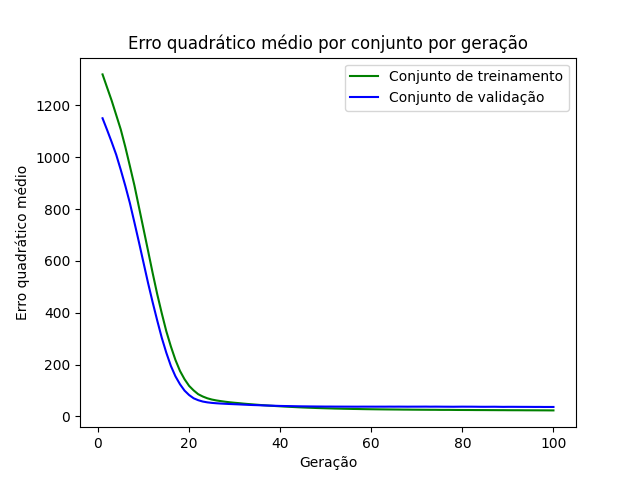

Data behind this chart, as committed beside it:
epoch, loss_train, loss_val
1, 1320, 1150
2, 1269, 1105
3, 1219, 1059
4, 1163, 1010
5, 1107, 951.4
6, 1040, 889.6
7, 966.2, 823.3
8, 891.2, 748.2
9, 807, 671.5
10, 722.9, 592.7
11, 638.4, 514.3
12, 553.4, 440.5
13, 472, 370.4
14, 398.1, 303.5
15, 328.5, 245.6
16, 270, 194.9
17, 218.1, 154.8
18, 175.5, 124.1
19, 143.6, 99.56
20, 117.9, 82.48
21, 100.2, 69.91
22, 85.68, 62.5
23, 76.78, 57.33
24, 69.9, 54.18
25, 65.03, 52.11
26, 61.54, 50.65
27, 58.84, 49.53
28, 56.44, 48.6
29, 54.32, 47.77
30, 52.55, 46.99
31, 50.99, 46.25
32, 49.2, 45.35
33, 47.68, 44.55
34, 46.26, 43.84
35, 44.89, 43.31
36, 43.53, 42.56
37, 42.31, 41.96
38, 41.1, 41.45
39, 39.94, 40.91
40, 38.91, 40.35
41, 37.91, 39.97
42, 36.96, 39.68
43, 36.12, 39.36
44, 35.23, 39
45, 34.42, 38.74
46, 33.71, 38.55
47, 33.06, 38.34
48, 32.37, 38.16
49, 31.82, 38.05
50, 31.29, 37.85
51, 30.81, 37.91
52, 30.25, 37.75
53, 29.87, 37.71
54, 29.43, 37.64
55, 29.11, 37.61
56, 28.72, 37.5
57, 28.48, 37.47
58, 28.12, 37.59
59, 27.84, 37.56
60, 27.59, 37.57
... 40 more rows
